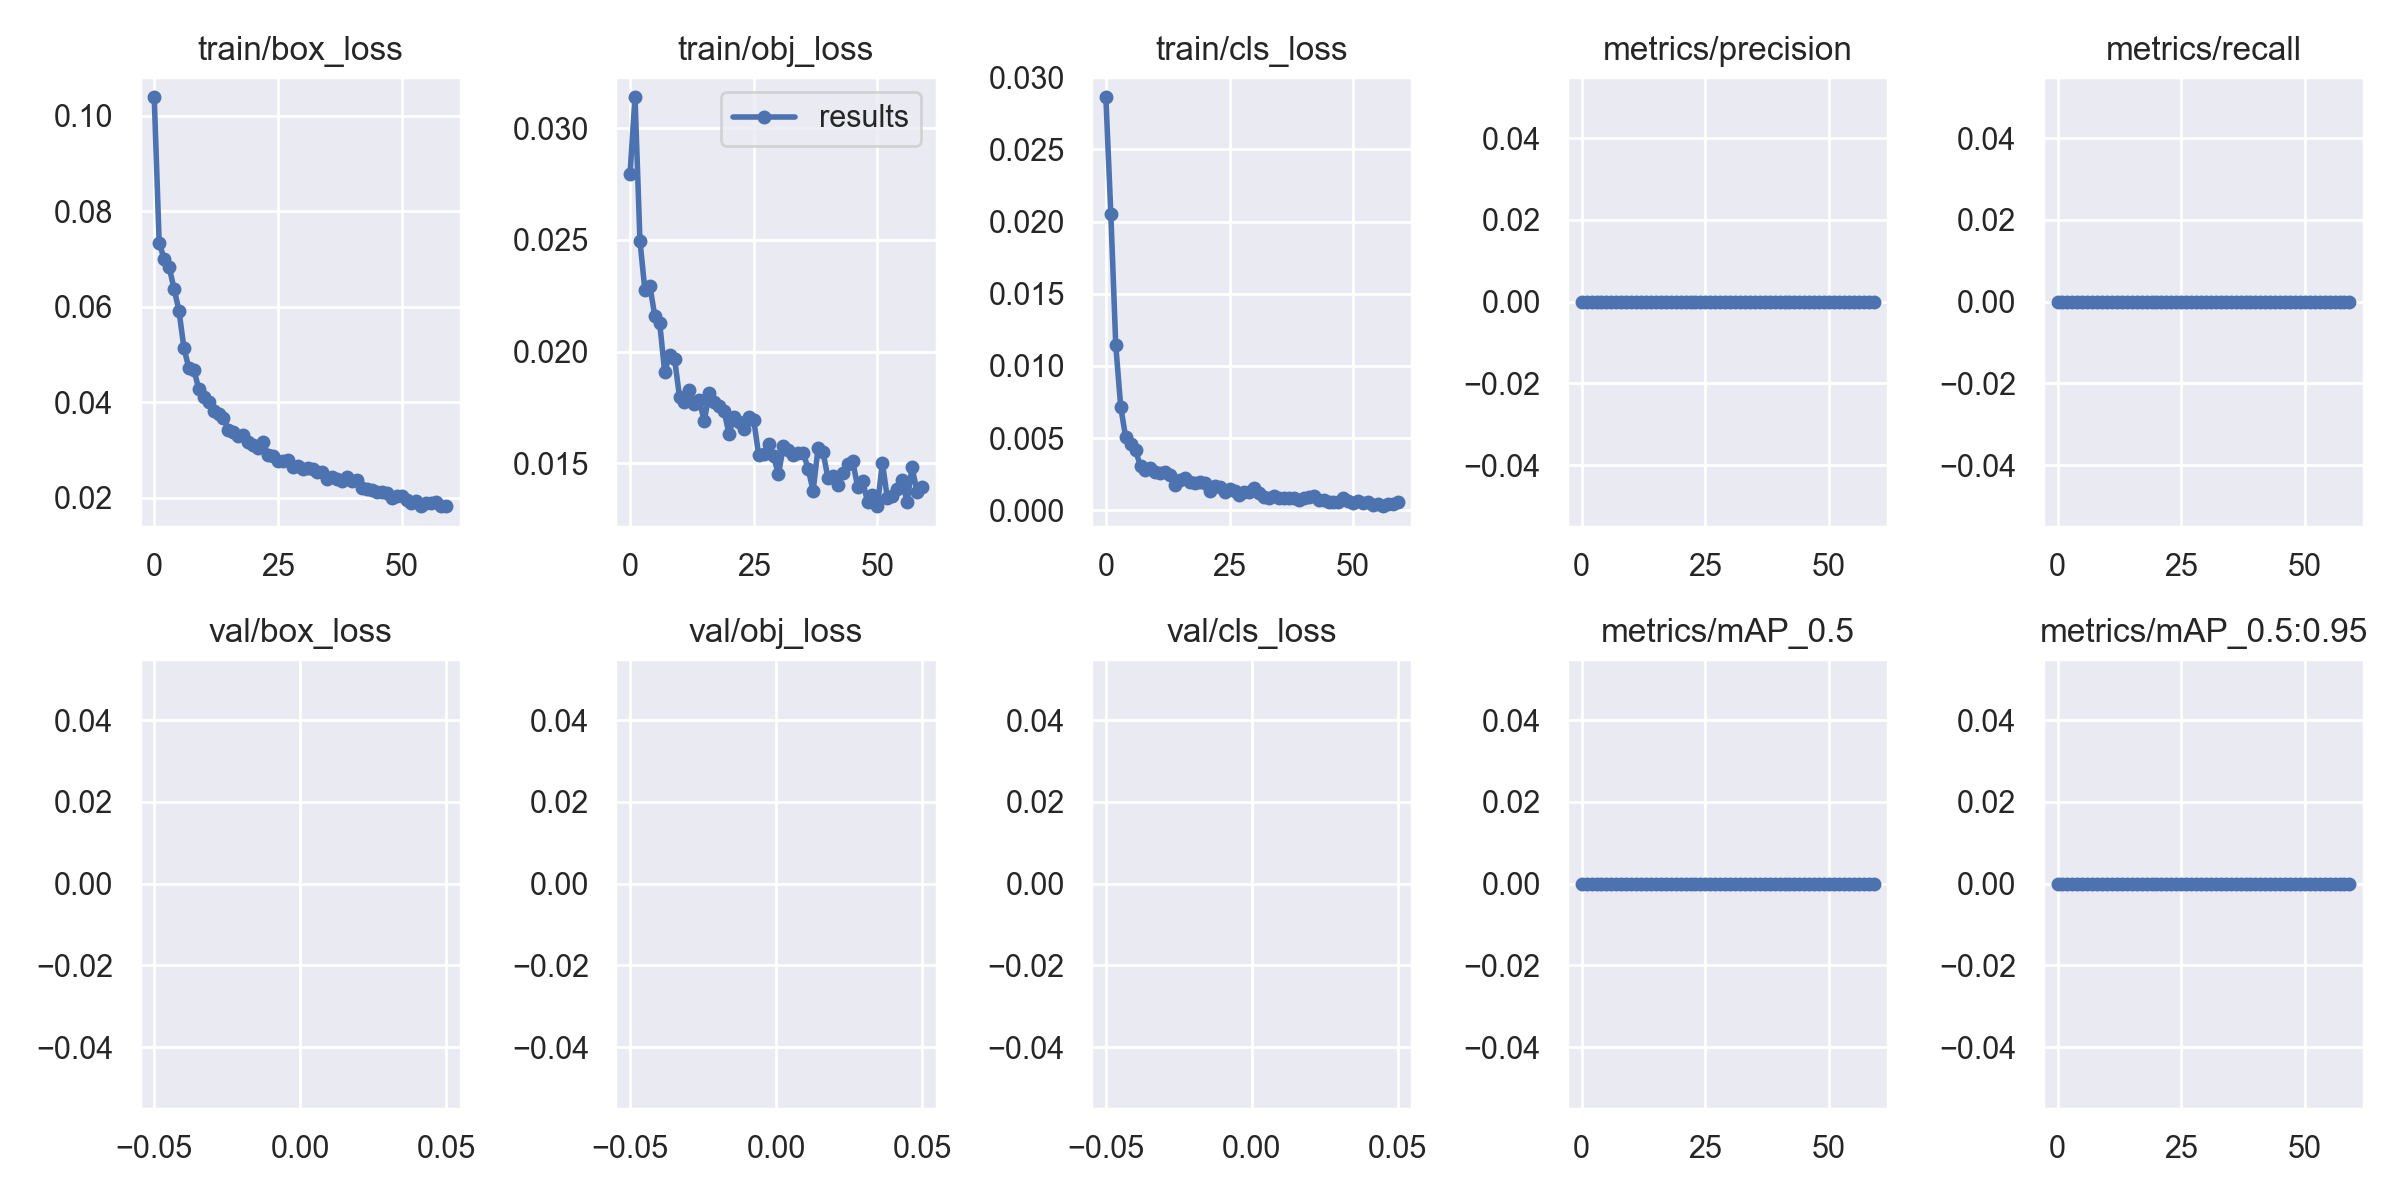

The file beside this chart, header and first rows:
epoch, train/box_loss, train/obj_loss, train/cls_loss, metrics/precision, metrics/recall, metrics/mAP_0.5, metrics/mAP_0.5:0.95, val/box_loss, val/obj_loss, val/cls_loss, x/lr0, x/lr1, x/lr2
0, 0.1038, 0.02797, 0.02861, 0, 0, 0, 0, nan, nan, nan, 0.0775, 0.0025, 0.0025
1, 0.07343, 0.03139, 0.02052, 0, 0, 0, 0, nan, nan, nan, 0.05402, 0.005016, 0.005016
2, 0.07, 0.02497, 0.01142, 0, 0, 0, 0, nan, nan, nan, 0.03045, 0.007446, 0.007446
3, 0.06837, 0.02274, 0.007166, 0, 0, 0, 0, nan, nan, nan, 0.009505, 0.009505, 0.009505
4, 0.0638, 0.02295, 0.005045, 0, 0, 0, 0, nan, nan, nan, 0.009505, 0.009505, 0.009505
5, 0.0592, 0.02159, 0.004559, 0, 0, 0, 0, nan, nan, nan, 0.00934, 0.00934, 0.00934
6, 0.05136, 0.02126, 0.004142, 0, 0, 0, 0, nan, nan, nan, 0.009175, 0.009175, 0.009175
7, 0.04716, 0.01909, 0.003044, 0, 0, 0, 0, nan, nan, nan, 0.00901, 0.00901, 0.00901
8, 0.04685, 0.01984, 0.002765, 0, 0, 0, 0, nan, nan, nan, 0.008845, 0.008845, 0.008845
9, 0.04281, 0.01968, 0.002937, 0, 0, 0, 0, nan, nan, nan, 0.00868, 0.00868, 0.00868
10, 0.04101, 0.01796, 0.002658, 0, 0, 0, 0, nan, nan, nan, 0.008515, 0.008515, 0.008515
11, 0.04004, 0.01775, 0.002605, 0, 0, 0, 0, nan, nan, nan, 0.00835, 0.00835, 0.00835
12, 0.03821, 0.01829, 0.002642, 0, 0, 0, 0, nan, nan, nan, 0.008185, 0.008185, 0.008185
13, 0.03746, 0.01763, 0.002443, 0, 0, 0, 0, nan, nan, nan, 0.00802, 0.00802, 0.00802
14, 0.03671, 0.01781, 0.001752, 0, 0, 0, 0, nan, nan, nan, 0.007855, 0.007855, 0.007855
15, 0.03424, 0.01688, 0.002105, 0, 0, 0, 0, nan, nan, nan, 0.00769, 0.00769, 0.00769
16, 0.03377, 0.01815, 0.002266, 0, 0, 0, 0, nan, nan, nan, 0.007525, 0.007525, 0.007525
17, 0.03305, 0.01773, 0.001989, 0, 0, 0, 0, nan, nan, nan, 0.00736, 0.00736, 0.00736
18, 0.0331, 0.01757, 0.001863, 0, 0, 0, 0, nan, nan, nan, 0.007195, 0.007195, 0.007195
19, 0.03165, 0.01733, 0.001975, 0, 0, 0, 0, nan, nan, nan, 0.00703, 0.00703, 0.00703
20, 0.03113, 0.01632, 0.001885, 0, 0, 0, 0, nan, nan, nan, 0.006865, 0.006865, 0.006865
21, 0.03034, 0.01708, 0.001337, 0, 0, 0, 0, nan, nan, nan, 0.0067, 0.0067, 0.0067
22, 0.03165, 0.01683, 0.001682, 0, 0, 0, 0, nan, nan, nan, 0.006535, 0.006535, 0.006535
23, 0.02893, 0.01651, 0.001613, 0, 0, 0, 0, nan, nan, nan, 0.00637, 0.00637, 0.00637
24, 0.02868, 0.01707, 0.001257, 0, 0, 0, 0, nan, nan, nan, 0.006205, 0.006205, 0.006205
25, 0.02766, 0.01694, 0.001455, 0, 0, 0, 0, nan, nan, nan, 0.00604, 0.00604, 0.00604
26, 0.02781, 0.01536, 0.001338, 0, 0, 0, 0, nan, nan, nan, 0.005875, 0.005875, 0.005875
27, 0.02787, 0.01542, 0.001065, 0, 0, 0, 0, nan, nan, nan, 0.00571, 0.00571, 0.00571
28, 0.02643, 0.01586, 0.001274, 0, 0, 0, 0, nan, nan, nan, 0.005545, 0.005545, 0.005545
29, 0.02664, 0.01531, 0.001236, 0, 0, 0, 0, nan, nan, nan, 0.00538, 0.00538, 0.00538
30, 0.02614, 0.0145, 0.001521, 0, 0, 0, 0, nan, nan, nan, 0.005215, 0.005215, 0.005215
31, 0.02627, 0.01576, 0.001212, 0, 0, 0, 0, nan, nan, nan, 0.00505, 0.00505, 0.00505
32, 0.02603, 0.01558, 0.0009271, 0, 0, 0, 0, nan, nan, nan, 0.004885, 0.004885, 0.004885
33, 0.02542, 0.01534, 0.0008436, 0, 0, 0, 0, nan, nan, nan, 0.00472, 0.00472, 0.00472
34, 0.02539, 0.01546, 0.000971, 0, 0, 0, 0, nan, nan, nan, 0.004555, 0.004555, 0.004555
35, 0.02396, 0.01545, 0.0008515, 0, 0, 0, 0, nan, nan, nan, 0.00439, 0.00439, 0.00439
36, 0.02445, 0.01476, 0.0008329, 0, 0, 0, 0, nan, nan, nan, 0.004225, 0.004225, 0.004225
37, 0.02399, 0.01375, 0.0008371, 0, 0, 0, 0, nan, nan, nan, 0.00406, 0.00406, 0.00406
38, 0.02354, 0.01566, 0.0008471, 0, 0, 0, 0, nan, nan, nan, 0.003895, 0.003895, 0.003895
39, 0.02436, 0.0155, 0.0007139, 0, 0, 0, 0, nan, nan, nan, 0.00373, 0.00373, 0.00373
40, 0.02352, 0.01434, 0.0008569, 0, 0, 0, 0, nan, nan, nan, 0.003565, 0.003565, 0.003565
41, 0.02374, 0.01442, 0.0009231, 0, 0, 0, 0, nan, nan, nan, 0.0034, 0.0034, 0.0034
42, 0.02204, 0.01403, 0.0009819, 0, 0, 0, 0, nan, nan, nan, 0.003235, 0.003235, 0.003235
43, 0.02189, 0.01455, 0.0007077, 0, 0, 0, 0, nan, nan, nan, 0.00307, 0.00307, 0.00307
44, 0.02172, 0.01496, 0.0007166, 0, 0, 0, 0, nan, nan, nan, 0.002905, 0.002905, 0.002905
45, 0.02127, 0.0151, 0.0005959, 0, 0, 0, 0, nan, nan, nan, 0.00274, 0.00274, 0.00274
46, 0.02125, 0.01393, 0.000596, 0, 0, 0, 0, nan, nan, nan, 0.002575, 0.002575, 0.002575
47, 0.02106, 0.01422, 0.0005663, 0, 0, 0, 0, nan, nan, nan, 0.00241, 0.00241, 0.00241
48, 0.02001, 0.01327, 0.0008265, 0, 0, 0, 0, nan, nan, nan, 0.002245, 0.002245, 0.002245
49, 0.02049, 0.01356, 0.0006268, 0, 0, 0, 0, nan, nan, nan, 0.00208, 0.00208, 0.00208
50, 0.02045, 0.01307, 0.0004666, 0, 0, 0, 0, nan, nan, nan, 0.001915, 0.001915, 0.001915
51, 0.01951, 0.01503, 0.0006647, 0, 0, 0, 0, nan, nan, nan, 0.00175, 0.00175, 0.00175
52, 0.01895, 0.01345, 0.0005167, 0, 0, 0, 0, nan, nan, nan, 0.001585, 0.001585, 0.001585
53, 0.01942, 0.01353, 0.0005998, 0, 0, 0, 0, nan, nan, nan, 0.00142, 0.00142, 0.00142
54, 0.01838, 0.01386, 0.0003751, 0, 0, 0, 0, nan, nan, nan, 0.001255, 0.001255, 0.001255
55, 0.01883, 0.01426, 0.0004273, 0, 0, 0, 0, nan, nan, nan, 0.00109, 0.00109, 0.00109
56, 0.01885, 0.01324, 0.0002803, 0, 0, 0, 0, nan, nan, nan, 0.000925, 0.000925, 0.000925
57, 0.01916, 0.01483, 0.0003979, 0, 0, 0, 0, nan, nan, nan, 0.00076, 0.00076, 0.00076
58, 0.01826, 0.01372, 0.000427, 0, 0, 0, 0, nan, nan, nan, 0.000595, 0.000595, 0.000595
59, 0.01831, 0.01393, 0.0005582, 0, 0, 0, 0, nan, nan, nan, 0.00043, 0.00043, 0.00043
